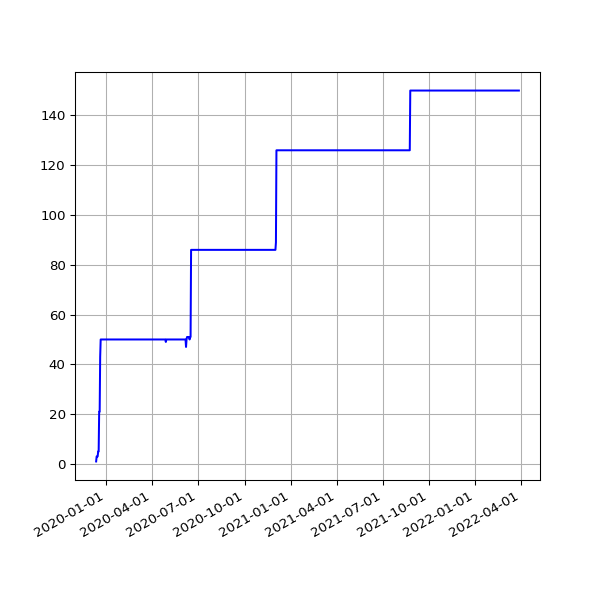

The table this chart was drawn from, first rows:
date, value
2019-12-12 16:31:11 +0000, 1
2019-12-13 16:50:16 +0000, 3
2019-12-14 18:36:31 +0000, 3
2019-12-15 17:55:28 +0000, 3
2019-12-16 16:51:46 +0000, 5
2019-12-17 16:45:52 +0000, 5
2019-12-18 16:56:55 +0000, 21
2019-12-19 16:57:09 +0000, 21
2019-12-20 17:14:51 +0000, 43
2019-12-21 16:44:47 +0000, 50
2019-12-22 16:50:14 +0000, 50
2019-12-23 16:54:49 +0000, 50
2019-12-24 16:52:09 +0000, 50
2019-12-25 16:41:58 +0000, 50
2019-12-26 17:07:04 +0000, 50
2019-12-27 16:43:40 +0000, 50
2019-12-28 16:47:43 +0000, 50
2019-12-29 17:19:36 +0000, 50
2019-12-30 16:40:30 +0000, 50
2019-12-31 16:10:30 +0000, 50
2020-01-01 17:07:57 +0000, 50
2020-01-02 16:33:23 +0000, 50
2020-01-03 16:02:19 +0000, 50
2020-01-04 17:04:28 +0000, 50
2020-01-05 17:28:22 +0000, 50
2020-01-06 16:08:05 +0000, 50
2020-01-07 16:03:08 +0000, 50
2020-01-08 16:26:56 +0000, 50
2020-01-09 15:33:40 +0000, 50
2020-01-10 15:56:36 +0000, 50
2020-01-11 18:48:48 +0000, 50
2020-01-12 18:40:57 +0000, 50
2020-01-13 16:12:39 +0000, 50
2020-01-14 16:23:56 +0000, 50
2020-01-15 16:22:56 +0000, 50
2020-01-16 15:56:23 +0000, 50
2020-01-17 16:19:59 +0000, 50
2020-01-18 19:55:28 +0000, 50
2020-01-19 20:34:44 +0000, 50
2020-01-20 16:10:09 +0000, 50
2020-01-21 16:39:29 +0000, 50
2020-01-22 16:31:27 +0000, 50
2020-01-23 17:31:25 +0000, 50
2020-01-24 18:16:51 +0000, 50
2020-01-25 23:54:01 +0000, 50
2020-01-27 00:18:09 +0000, 50
2020-01-27 18:35:57 +0000, 50
2020-01-28 18:37:59 +0000, 50
2020-01-29 16:16:10 +0000, 50
2020-01-30 16:15:20 +0000, 50
2020-01-31 16:13:51 +0000, 50
2020-02-01 16:28:47 +0000, 50
2020-02-02 16:06:23 +0000, 50
2020-02-03 16:34:02 +0000, 50
2020-02-04 16:37:06 +0000, 50
2020-02-05 16:50:08 +0000, 50
2020-02-06 16:36:49 +0000, 50
2020-02-07 16:21:45 +0000, 50
2020-02-08 16:02:08 +0000, 50
2020-02-09 15:47:00 +0000, 50
... 750 more rows
